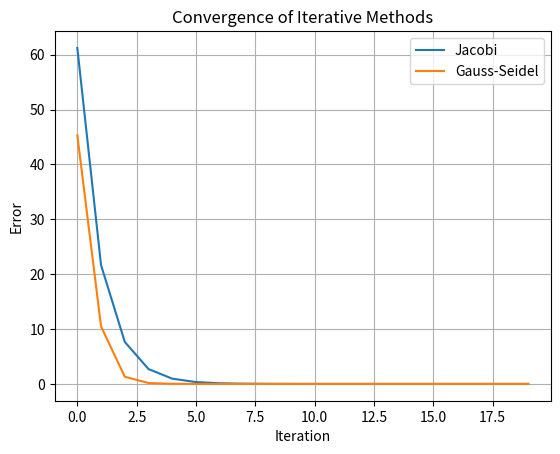

Here is the Python script that generated this plot:

import numpy as np
import matplotlib.pyplot as plt

# Coefficient matrix and temperature values
A = np.array([
    [4, -1, 0],
    [-1, 4, -1],
    [0, -1, 4]
], dtype=float)

b = np.array([100, 100, 100], dtype=float)

# Initial temperature estimates
x = np.zeros(3)
jacobi = x.copy()
gauss_seidel = x.copy()

# Store errors for graph
jacobi_errors = []
gs_errors = []

# Jacobi and Gauss-Seidel iterations
for i in range(20):
    old = jacobi.copy()
    for j in range(3):
        jacobi[j] = (b[j] - (A[j] @ old - A[j, j] * old[j])) / A[j, j]

    for j in range(3):
        gauss_seidel[j] = (
            b[j] - (A[j] @ gauss_seidel - A[j, j] * gauss_seidel[j])
        ) / A[j, j]

    jacobi_errors.append(np.linalg.norm(A @ jacobi - b))
    gs_errors.append(np.linalg.norm(A @ gauss_seidel - b))

print("Jacobi solution:", jacobi)
print("Gauss-Seidel solution:", gauss_seidel)

plt.plot(jacobi_errors, label="Jacobi")
plt.plot(gs_errors, label="Gauss-Seidel")
plt.xlabel("Iteration")
plt.ylabel("Error")
plt.title("Convergence of Iterative Methods")
plt.legend()
plt.grid()
plt.show()
